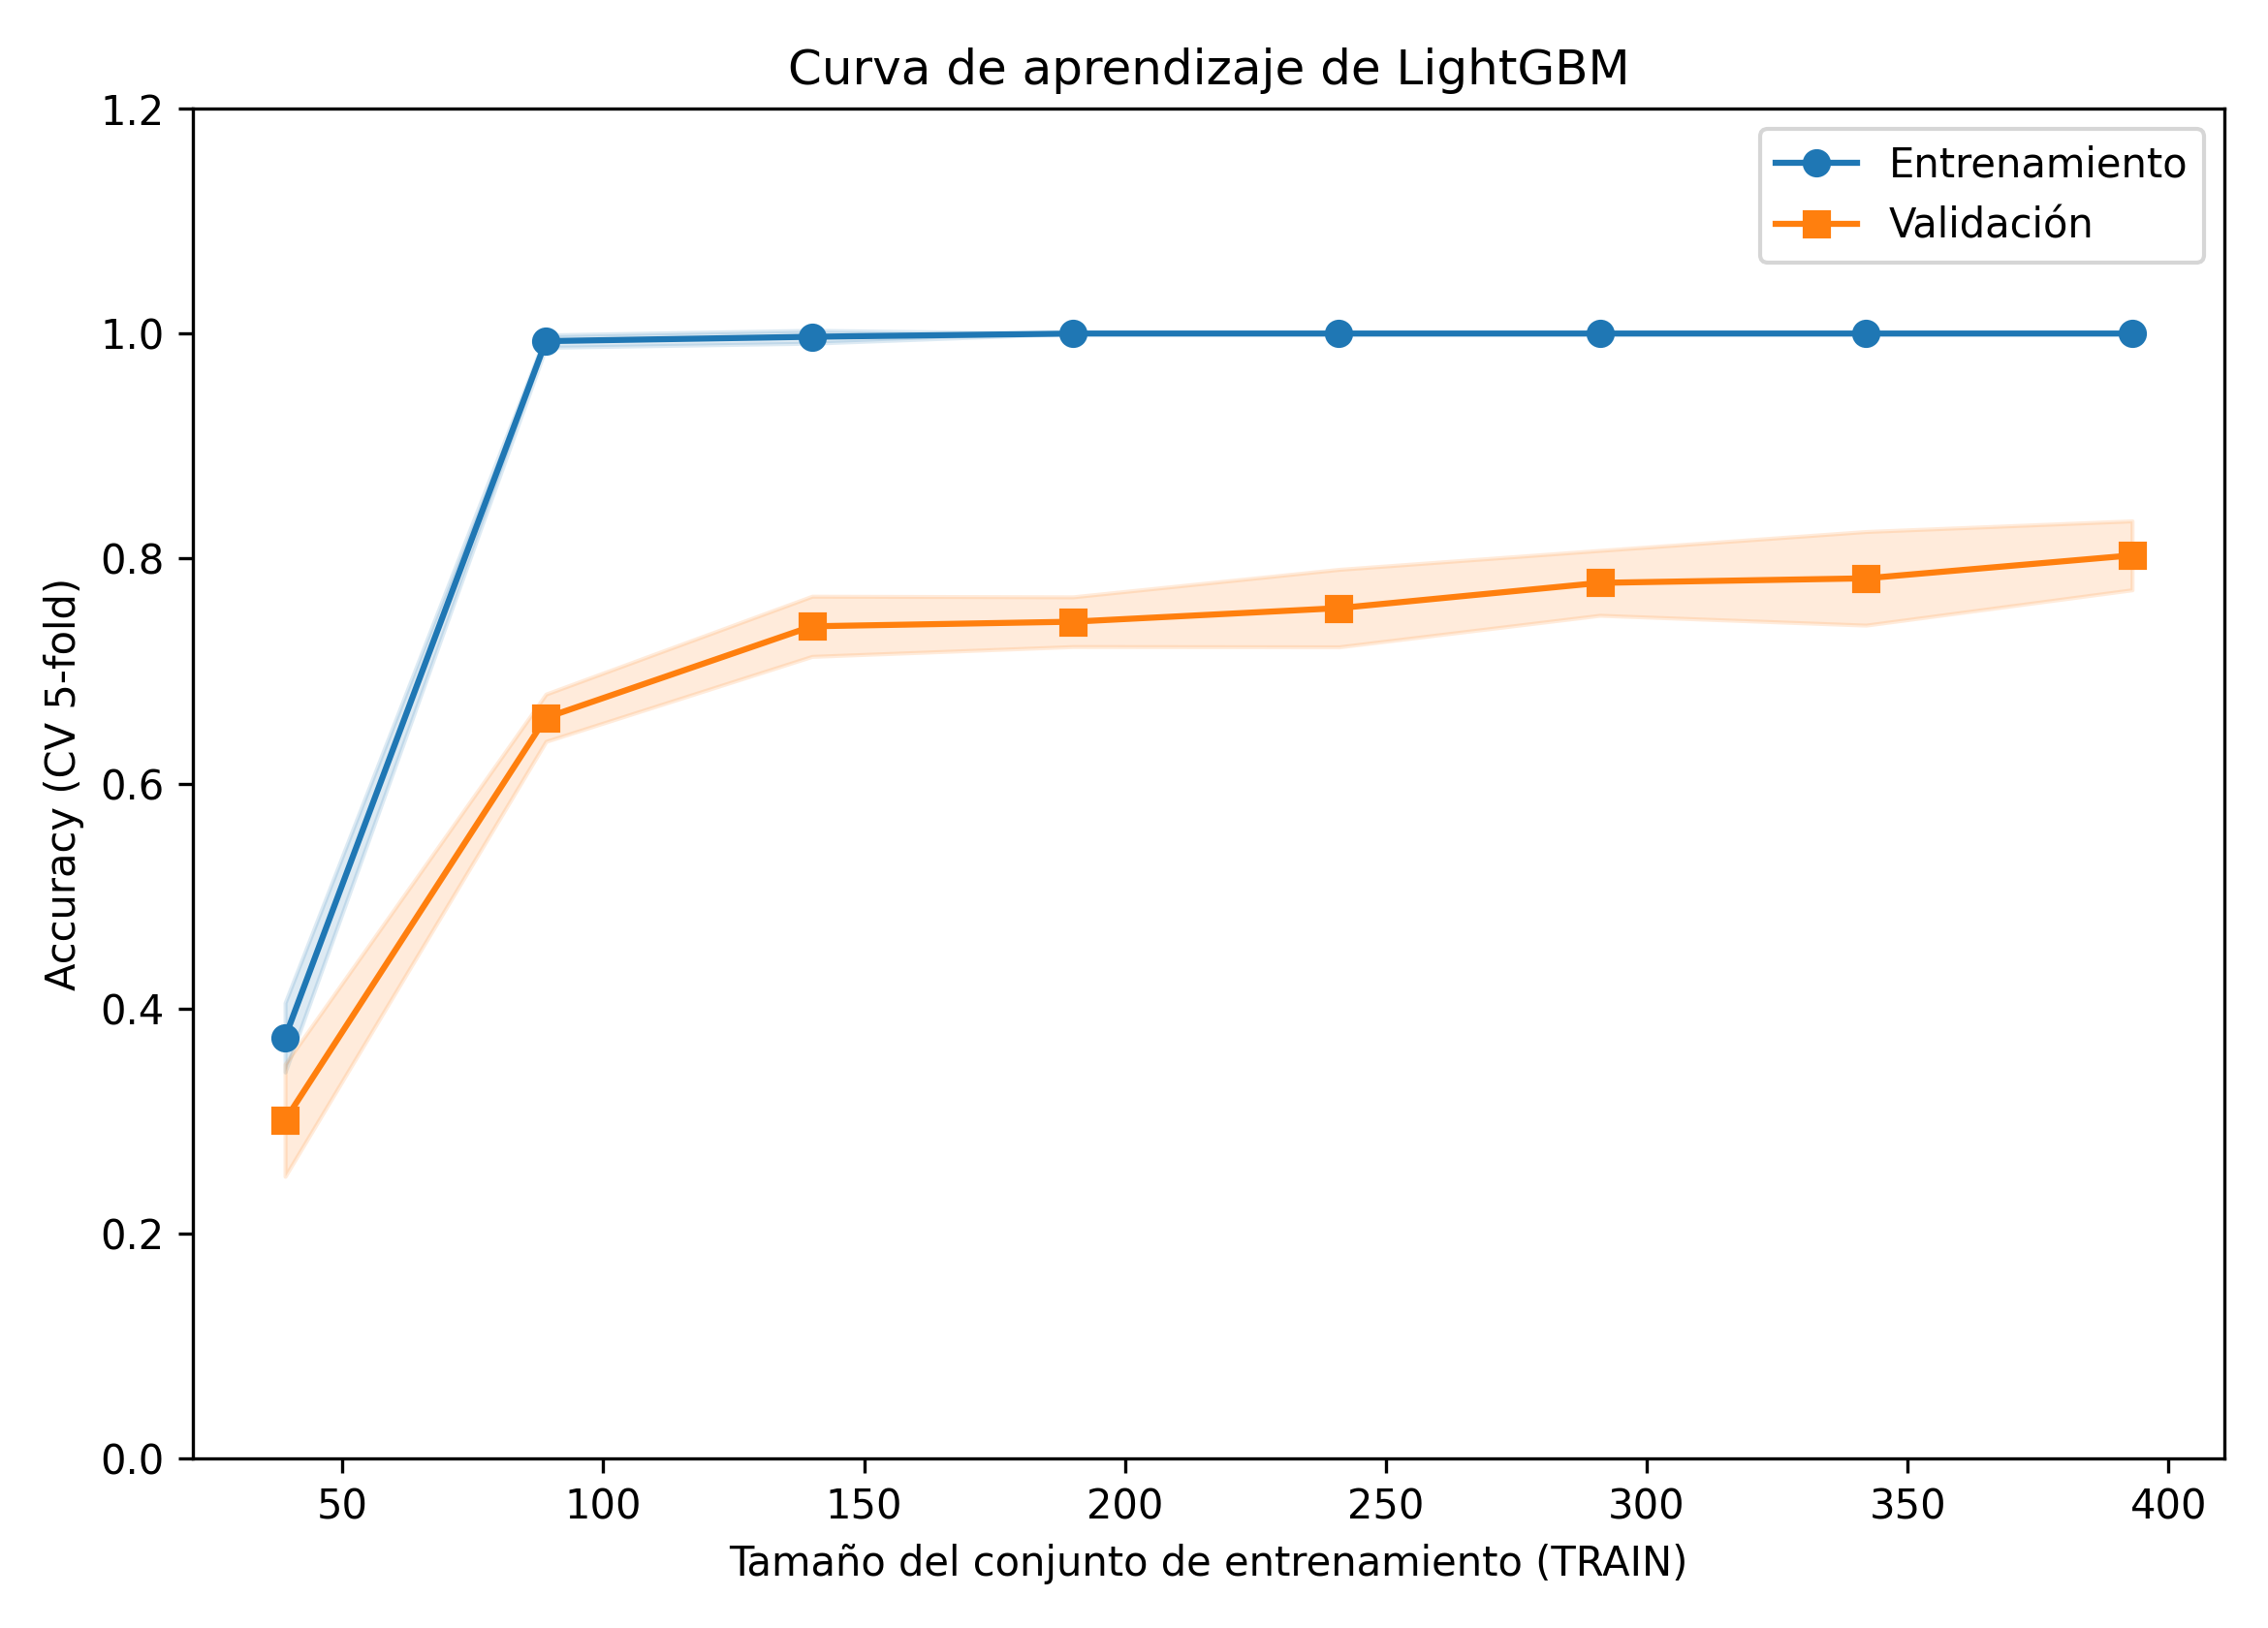

The data file committed next to this chart (first rows):
train_size, acc_train_cv_mean, acc_train_cv_std, acc_valid_cv_mean, acc_valid_cv_std
39, 0.3744, 0.0308, 0.3008, 0.0499
89, 0.9933, 0.0055, 0.6585, 0.021
140, 0.9971, 0.0057, 0.7398, 0.0267
190, 1.0, 0.0, 0.7439, 0.0221
241, 1.0, 0.0, 0.7559, 0.0344
291, 1.0, 0.0, 0.7784, 0.0288
342, 1.0, 0.0, 0.7824, 0.0416
393, 1.0, 0.0, 0.8028, 0.0306
